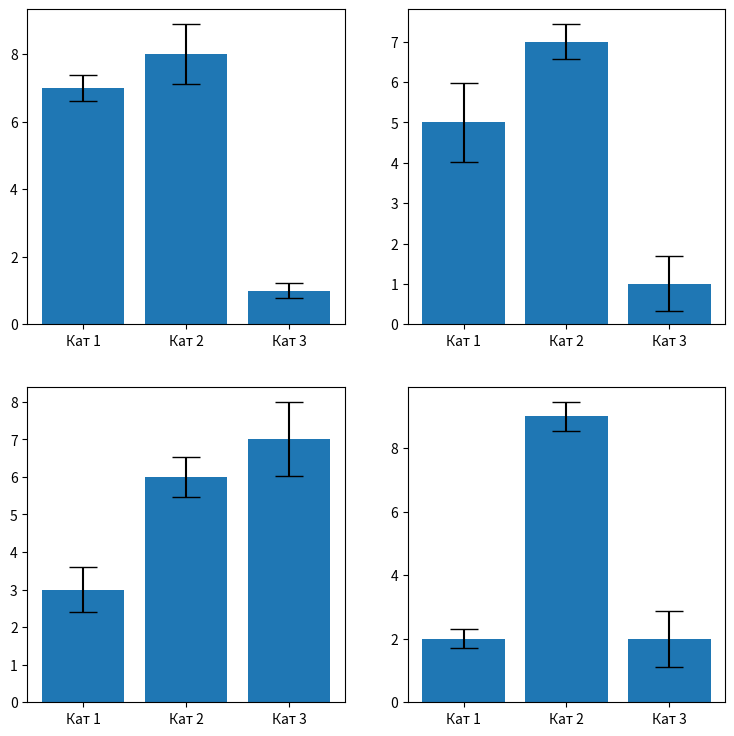

The matplotlib source for this figure:
import matplotlib.pyplot as plt
import numpy as np

fig, axs = plt.subplots(2, 2, figsize=(9, 9))
# Создаем категории
names = ["Кат 1", "Кат 2", "Кат 3"]
# Генерируем значения столбцов и ошибок
values0 = np.random.randint(1, 10, size=3)
err0 = np.random.sample(3)
values1 = np.random.randint(1, 10, size=3)
err1 = np.random.sample(3)
values2 = np.random.randint(1, 10, size=3)
err2 = np.random.sample(3)
values3 = np.random.randint(1, 10, size=3)
err3 = np.random.sample(3)
# Создаем графики
axs[0][0].bar(names, values0,
              yerr=err0,
              capsize=10,
              linewidth=2)
axs[0][1].bar(names, values1,
              yerr=err1,
              capsize=10,
              linewidth=2)
axs[1][0].bar(names, values2,
              yerr=err2,
              capsize=10,
              linewidth=2)
axs[1][1].bar(names, values3,
              yerr=err3,
              capsize=10,
              linewidth=2)
# Выводим графики
plt.show()
